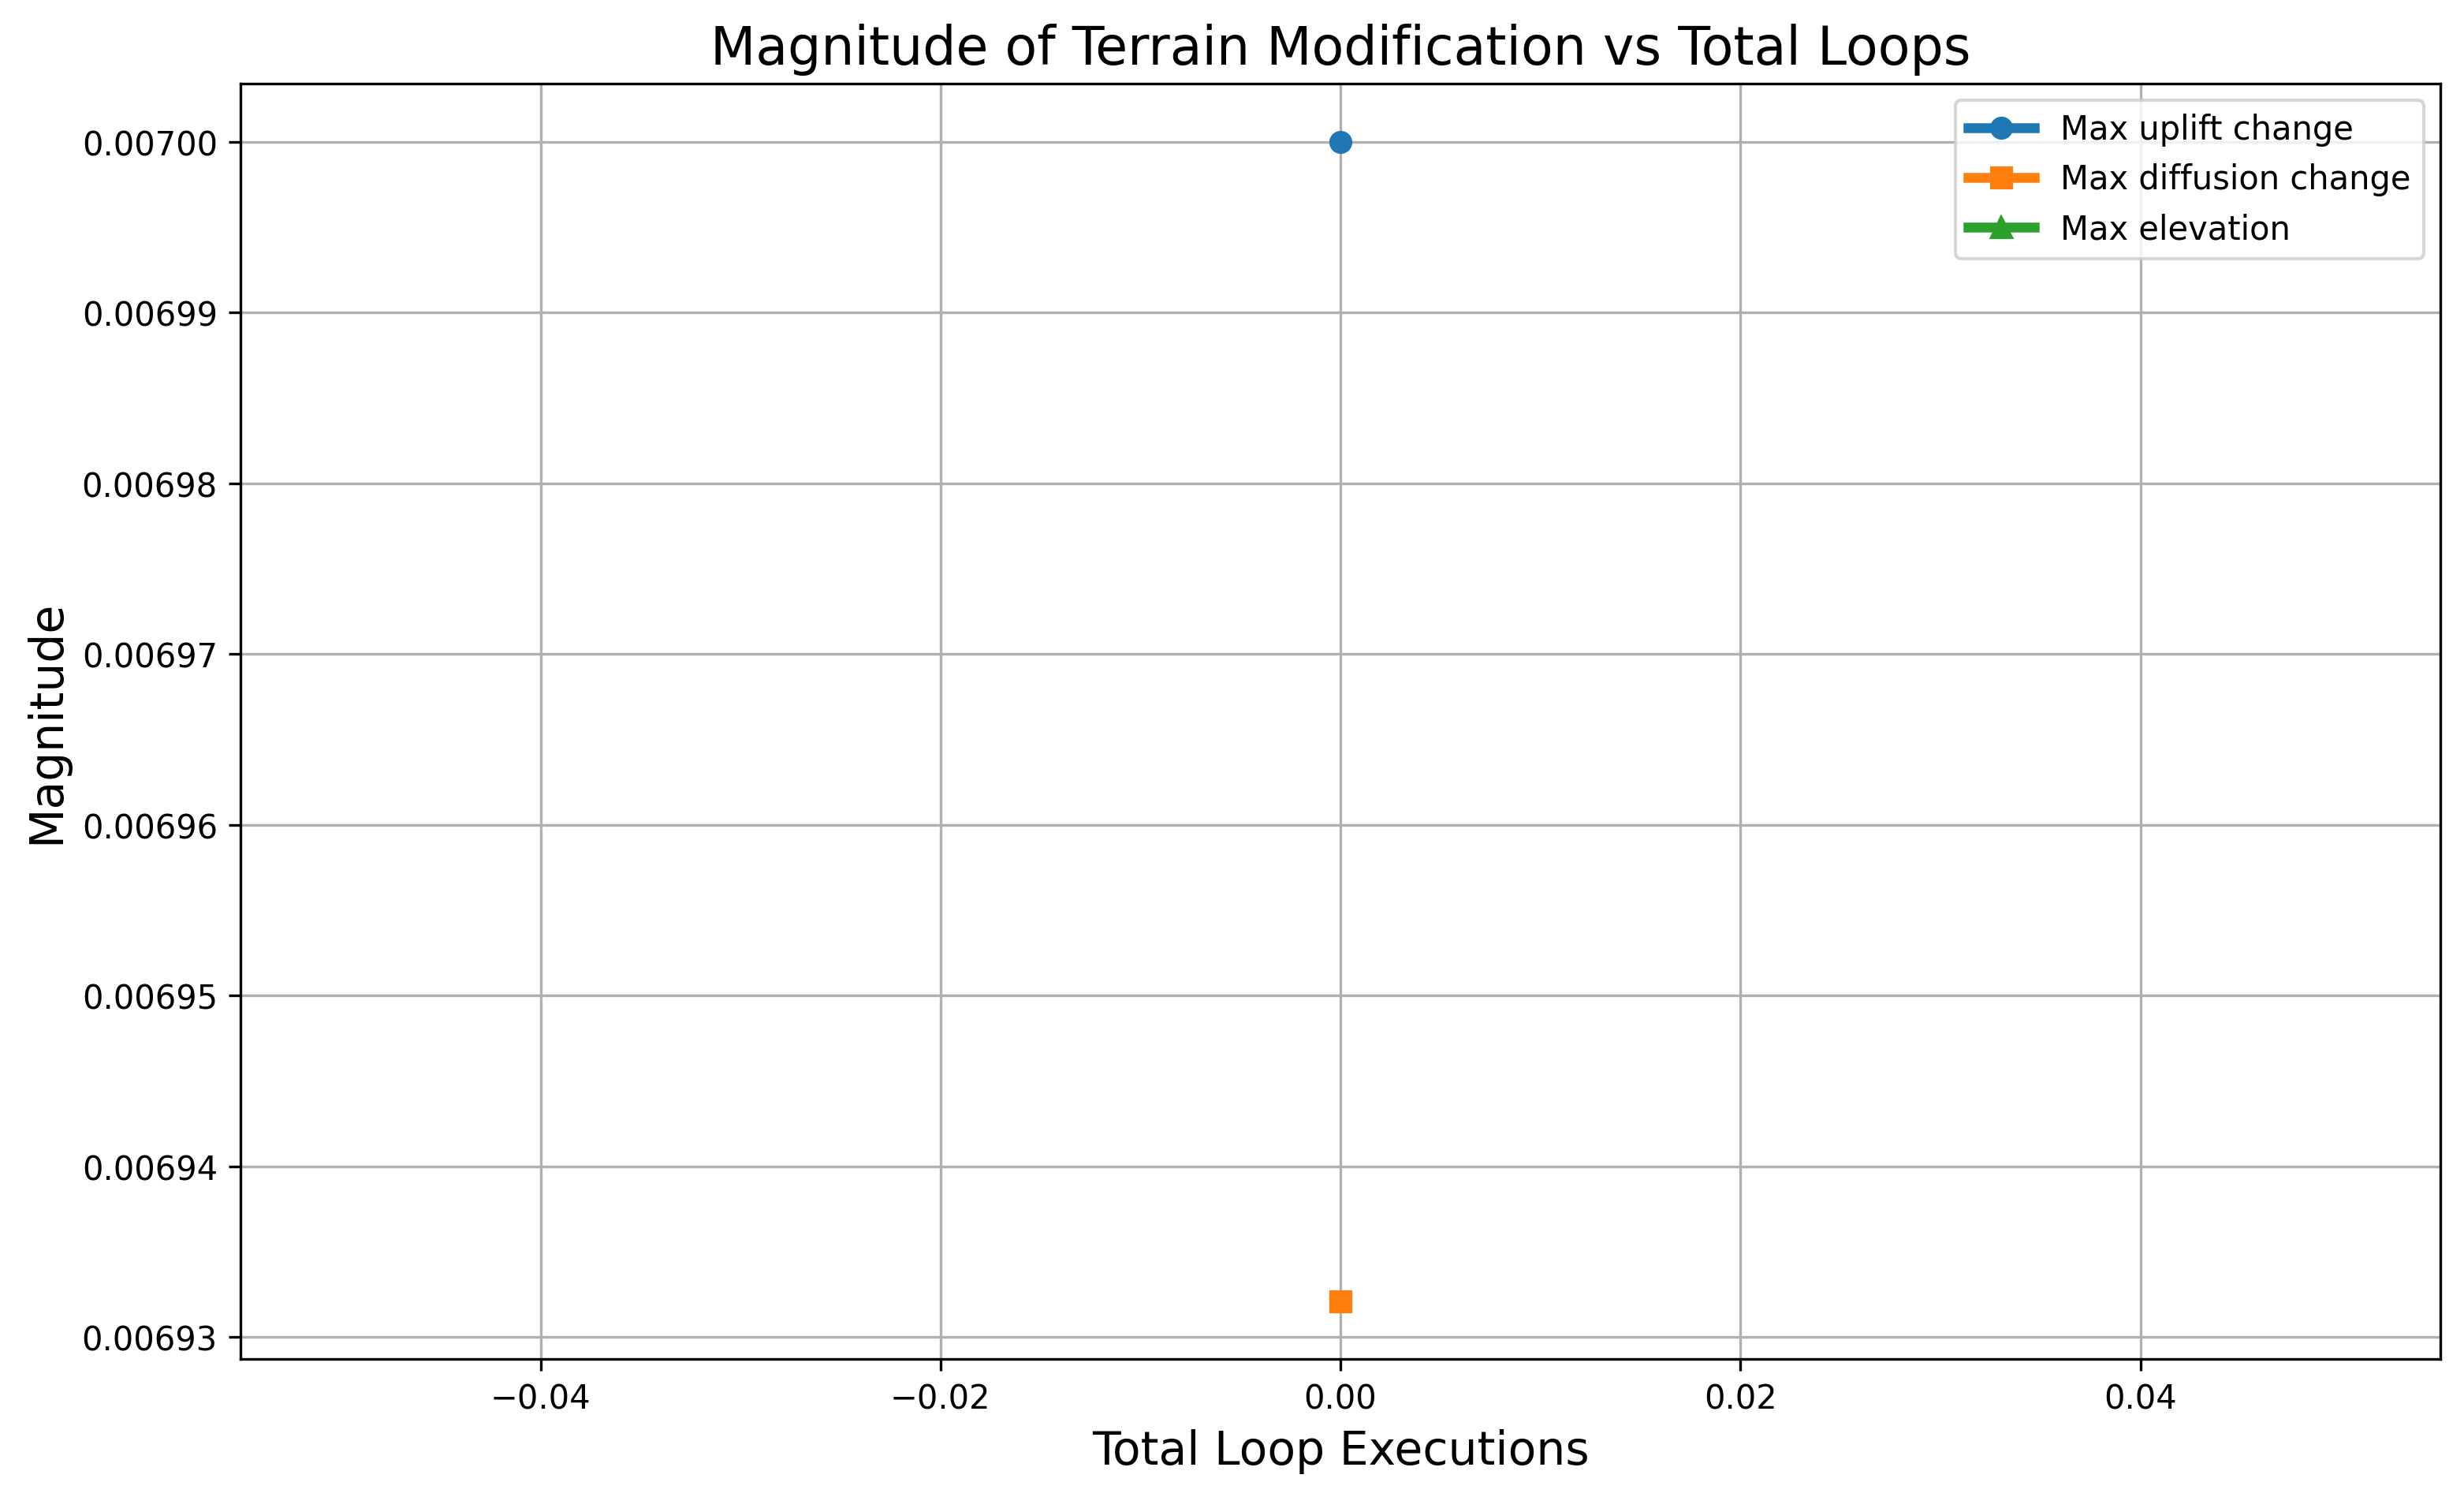

The data file committed next to this chart (first rows):
n_substeps, total_loops, max_uplift_change, max_diffusion_change, max_elevation
0, 0, 0.007, 0.006932, 
